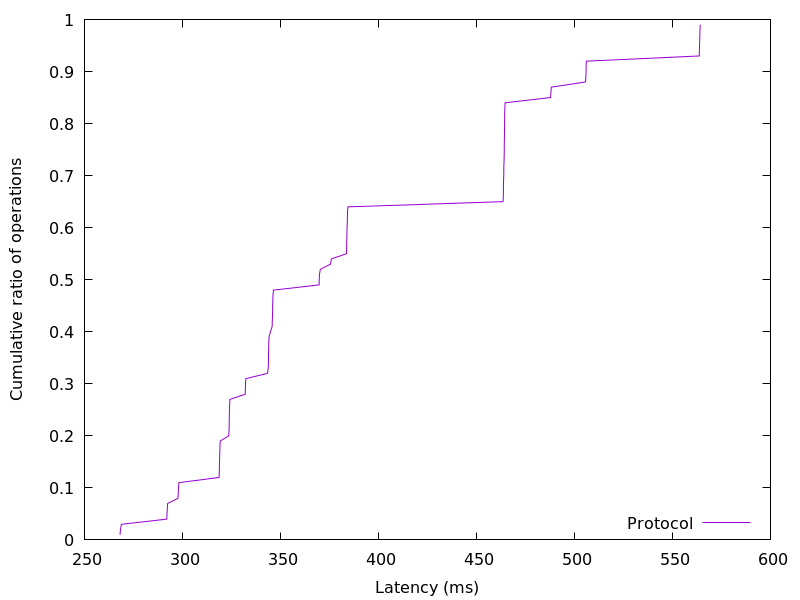

The data file committed next to this chart (first rows):
268.151808, 0.01
268.4, 0.02
268.9, 0.03
292, 0.04
292.1, 0.05
292.3, 0.06
292.4, 0.07
297.7, 0.08
297.8, 0.09
298, 0.1
298.2, 0.11
318.7, 0.12
318.8, 0.13
318.9, 0.14
318.9, 0.15
319, 0.16
319.1, 0.17
319.1, 0.18
319.3, 0.19
323.6, 0.2
323.8, 0.21
323.8, 0.22
323.9, 0.23
323.9, 0.24
324, 0.25
324.1, 0.26
324.2, 0.27
332, 0.28
332.1, 0.29
332.2, 0.3
332.3, 0.31
343.4, 0.32
343.8, 0.33
343.9, 0.34
343.9, 0.35
344, 0.36
344, 0.37
344.1, 0.38
344.2, 0.39
344.9, 0.4
345.8, 0.41
345.8, 0.42
345.9, 0.43
346, 0.44
346, 0.45
346.1, 0.46
346.2, 0.47
346.4, 0.48
369.7, 0.49
369.8, 0.5
369.9, 0.51
370.4, 0.52
375.5, 0.53
376, 0.54
383.7, 0.55
383.8, 0.56
383.8, 0.57
383.9, 0.58
383.9, 0.59
384, 0.6
384.1, 0.61
... 38 more rows
